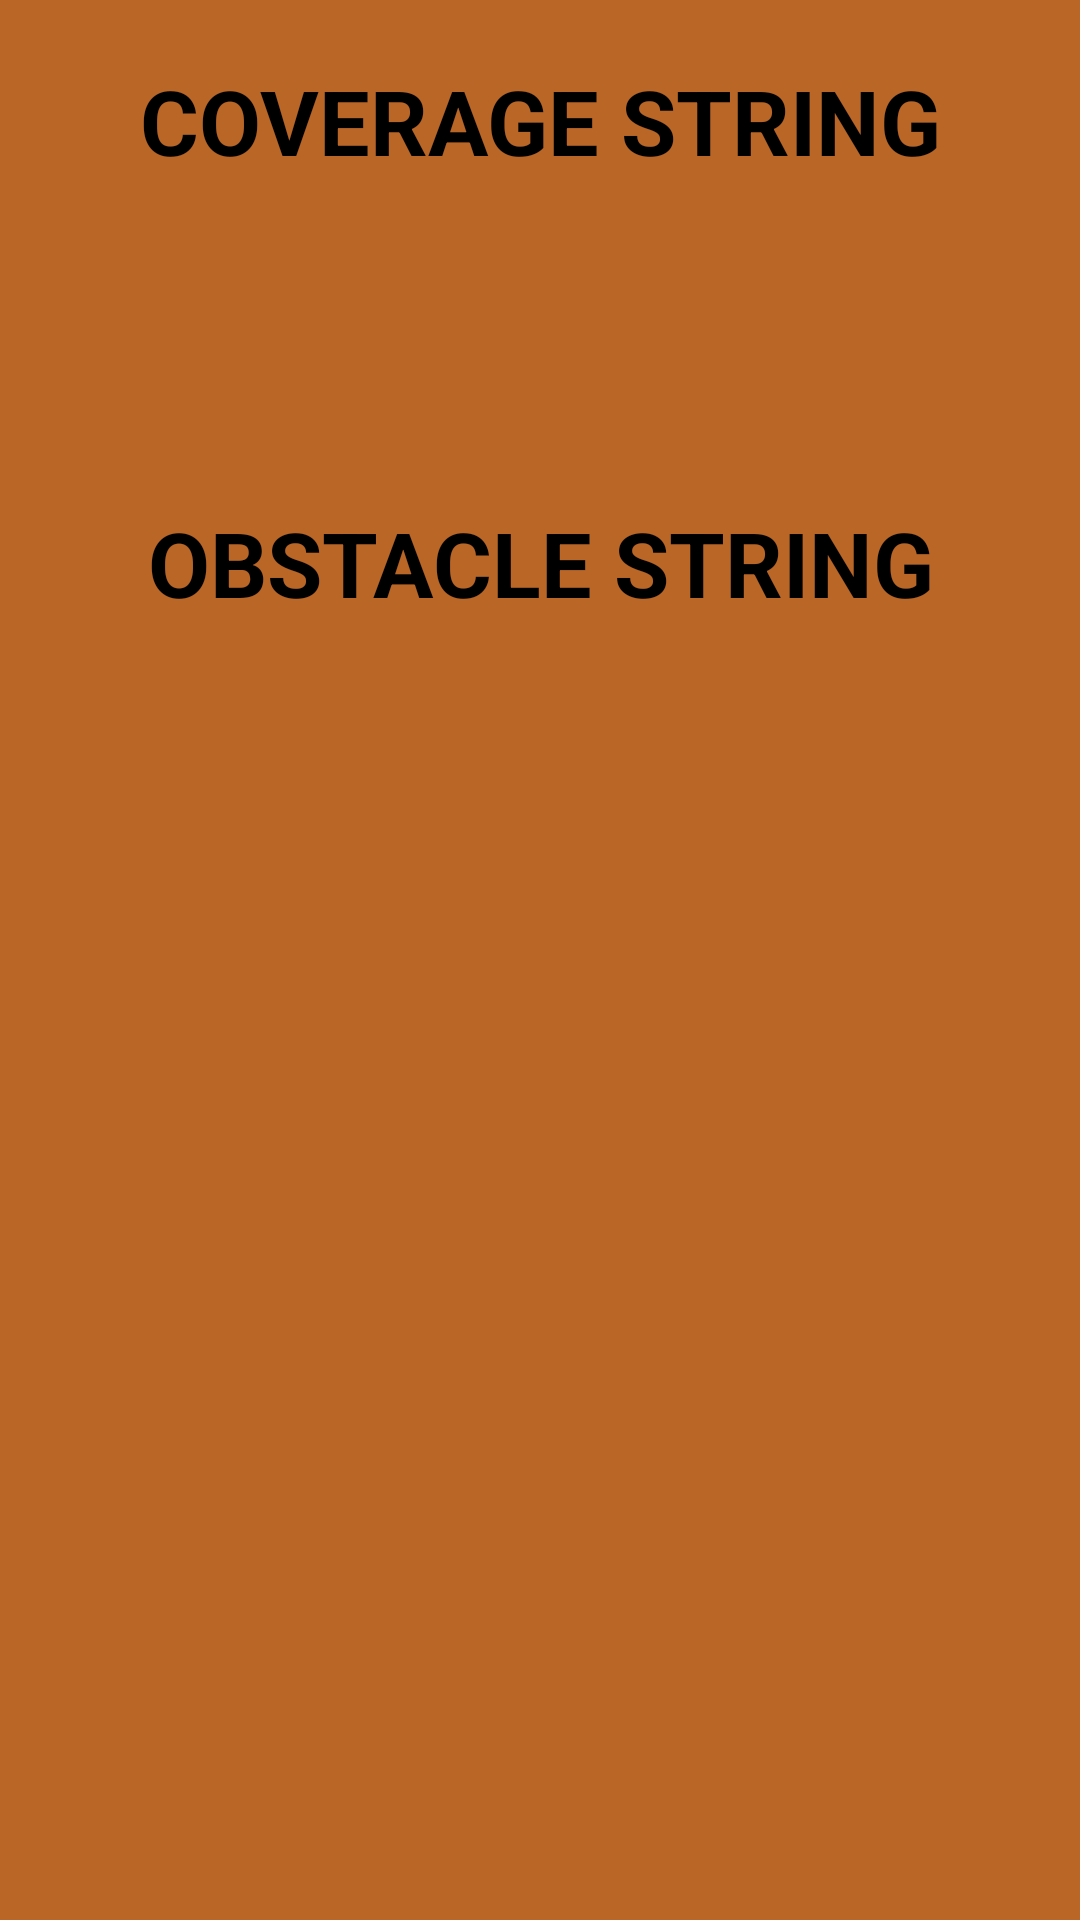

Produce the Android XML layout that renders to this screen, including the resource entries it uses.
<!-- AndroidManifest.xml: application theme Theme.AppCompat.Light.NoActionBar -->
<!-- res/layout/show_md5_layout.xml -->
<?xml version="1.0" encoding="utf-8"?>
<RelativeLayout xmlns:android="http://schemas.android.com/apk/res/android"
    android:layout_width="match_parent"
    android:layout_height="match_parent"
    android:background="@color/colorOrange">

    <TextView
        android:id="@+id/coverage_string_label"
        android:layout_width="match_parent"
        android:layout_height="wrap_content"
        android:gravity="center_horizontal"
        android:text="@string/coverage_string_label"
        android:textAllCaps="true"
        android:textSize="@dimen/custom_text_size_large"
        android:textStyle="bold"
        android:textColor="@color/colorBlack"
        android:padding="@dimen/padding_large"/>

    <TextView
        android:id="@+id/coverage_string_value"
        android:layout_width="match_parent"
        android:layout_height="wrap_content"
        android:layout_below="@id/coverage_string_label"
        android:gravity="center_horizontal"
        android:padding="@dimen/padding_large"
        android:textSize="@dimen/custom_text_size_medium"
        android:textStyle="bold"/>

    <TextView
        android:id="@+id/obstacle_string_label"
        android:layout_width="match_parent"
        android:layout_height="wrap_content"
        android:layout_below="@id/coverage_string_value"
        android:gravity="center_horizontal"
        android:text="@string/obstacle_string_label"
        android:textAllCaps="true"
        android:textSize="@dimen/custom_text_size_large"
        android:textStyle="bold"
        android:textColor="@color/colorBlack"
        android:padding="@dimen/padding_large"/>

    <TextView
        android:id="@+id/obstacle_string_value"
        android:layout_width="match_parent"
        android:layout_height="wrap_content"
        android:layout_below="@id/obstacle_string_label"
        android:gravity="center_horizontal"
        android:padding="@dimen/padding_large"
        android:textSize="@dimen/custom_text_size_medium"
        android:textStyle="bold"/>
</RelativeLayout>
<!-- resources referenced by this layout -->
<resources>
  <color name="colorBlack">#000</color>
  <color name="colorOrange">#B96627</color>
  <dimen name="custom_text_size_large">30sp</dimen>
  <dimen name="custom_text_size_medium">20sp</dimen>
  <dimen name="padding_large">20dp</dimen>
  <string name="coverage_string_label">Coverage String</string>
  <string name="obstacle_string_label">Obstacle String</string>
</resources>
